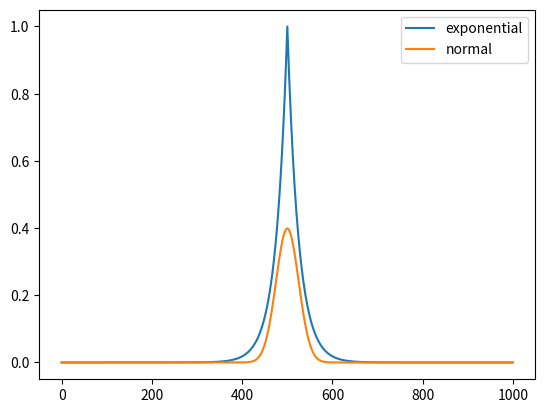

This figure's Python source:
from math import exp, pi, sqrt
from matplotlib import pyplot as plt
expo = []
norm = []
const = 1/(sqrt(2*pi))
samples = [-20+40*(i/1000) for i in range(1000)] 
print(const)
for i in samples:
    if i>=0:
        expo.append(exp(-i))
    else:
        expo.append(exp(i))
    norm.append(const*exp(-1*pow(i,2)/2))

plt.plot(expo, label='exponential')
plt.plot(norm, label='normal')
plt.legend()
plt.show()
